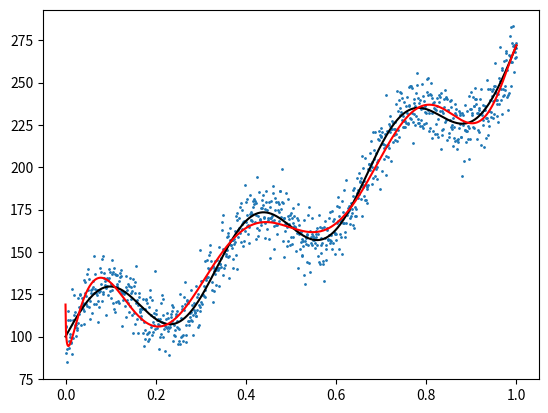

Python code for this plot:
import numpy as np
import matplotlib.pyplot as plt


def get_error(w_c, x_v, t_v, u_c):

    design_nmatrix = create_design_matrix(x_v, u_c)
    y = np.dot(design_nmatrix, w_c)
    e_c = 0
    for k in range(len(x_v)):
        e_c += 0.5*(y[k]-t_v[k])**2

    return e_c


def create_design_matrix(x_c, u_c):
    design_nmatrix = np.zeros((len(x_c), len(u_c) + 1))
    design_nmatrix[:, 0] = 1

    for index in range(len(u_c)):
        design_nmatrix[:, index + 1] = u_c[index](x_c)

    return design_nmatrix


def get_param(u_c, l_cur, x_c, t_c):
    design_nmatrix = create_design_matrix(x_c, u_c)
    w = np.dot(np.dot(np.linalg.inv(np.dot(design_nmatrix.T, design_nmatrix)+np.dot(l_cur, np.eye(len(u_c) + 1))), design_nmatrix.T), t_c)
    return w


def func(u_c):
    g = lambda p: p**u_c
    g.__name__ = "polinom degree " + str(u_c)
    return g


N = 1000
x = np.linspace(0, 1, N)
z = 20*np.sin(2*np.pi * 3 * x) + 100*np.exp(x)
error = 10 * np.random.randn(N)
t = z + error

ind = np.arange(N)
np.random.shuffle(ind)

ind_train = ind[: np.int32(0.8*len(ind))]
ind_valid = ind[np.int32(0.8*len(ind)):np.int32(0.9*len(ind))]
ind_test = ind[np.int32(0.9*len(ind)):np.int32(len(ind))]

x_train = x[ind_train]
t_train = t[ind_train]
x_valid = x[ind_valid]
t_valid = t[ind_valid]
x_test = x[ind_test]
t_test = t[ind_test]

# t_test x_test  x_valid t_valid
inter_num = 1000

Em = 10**10

lam = np.array([0.000000001, 0.000001, 0.00001, 0.0001, 0.001, 0.01, 0.1, 0.5, 1, 5, 10, 50, 100, 500, 1000, 10000, 100000, 1000000])
u = [np.sin, np.cos, np.exp, np.sqrt, func(2), func(3), func(4), func(5), func(6), func(7), func(8), func(9), func(10)]
best_u = 0
best_lam = 0
best_w = 0

for i in range(inter_num):
    u_cur = np.random.choice(u, np.random.randint(0, len(u)), replace=False)  # функция даей случайную функця, или команада choice де флаг без повторяения np.random.choice() или get_current_num_funcs(u)
    lam_cur = np.random.choice(lam)  # либо np.random.choice[lam] или np.random.randint()
    w_cur = get_param(u_cur, lam_cur, x_train, t_train)
    E_cur = get_error(w_cur, x_valid, t_valid, u_cur)

    if E_cur < Em:
        Em = E_cur
        best_u = u_cur
        best_lam = lam_cur
        best_w = w_cur

E_test = get_error(best_w, x_test, t_test, best_u)
print(Em)
print(E_test)
print(best_u)
print(best_lam)


for i in range(len(best_u)):
    print(best_u[i].__name__)


des_m = create_design_matrix(x, best_u)
y_best = np.dot(des_m, best_w)
#
fig = plt.figure()
ax1 = fig.add_subplot(1, 1, 1)
#
ax1.plot(x, z, color='k')
ax1.scatter(x, t, s=1)
ax1.plot(x, y_best, color='r')
#
plt.show()